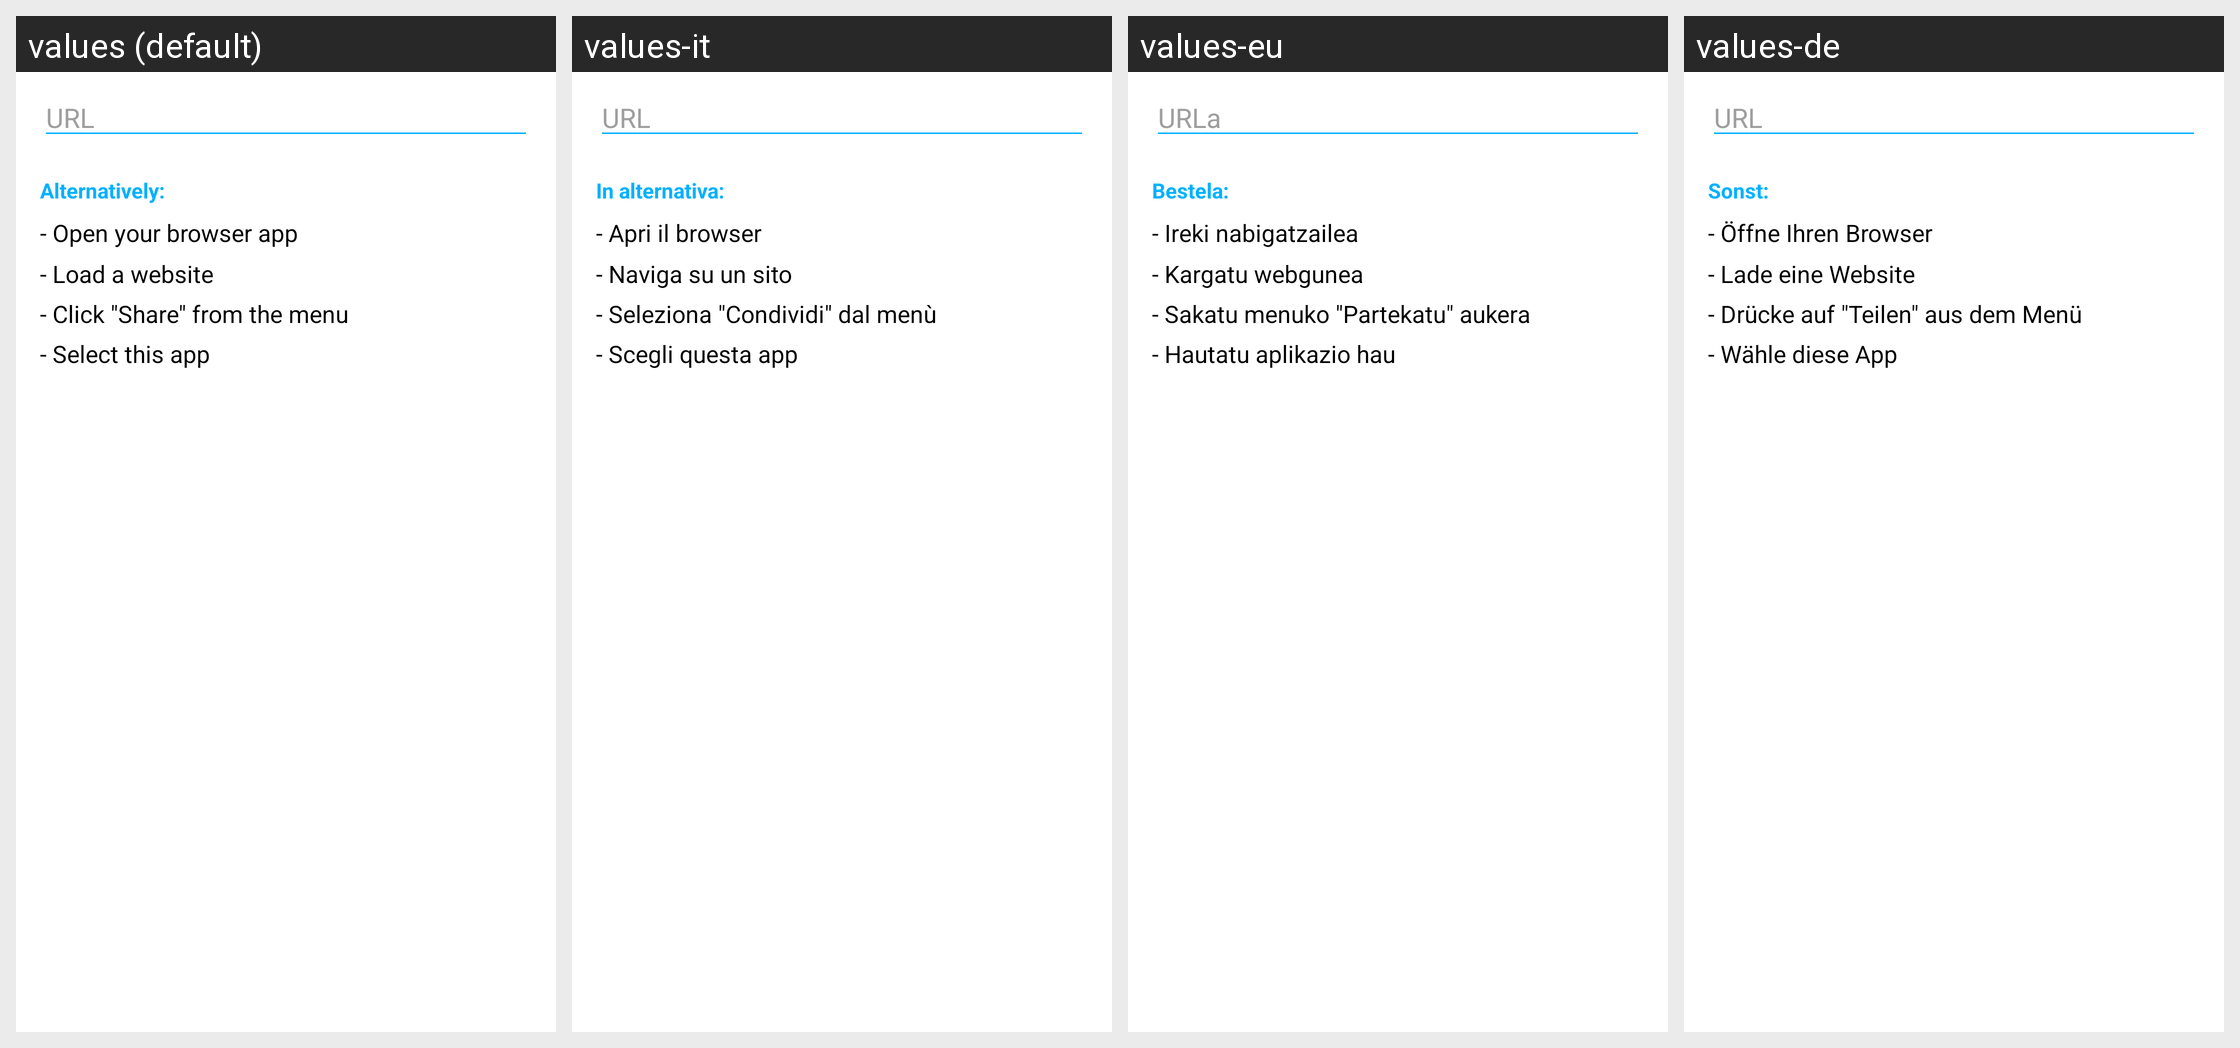

Strings drawn on this Android screen and how each of the app's shown locales translates them:
Android screen res/layout/f_create_qr_code_url.xml rendered under 4 locales, left to right: values (default), values-it, values-eu, values-de. Device: Nexus 5 (rendered at 1080×1920; each locale shown at half size, 540×960, under a caption strip naming it); theme AppTheme.
Other locales in the repository, not shown: values-ca, values-el, values-es, values-fa, values-fr, values-iw, values-ja, values-pl, values-pt-rBR, values-ru, values-tr, values-zh, values-zh-rTW.
Strings drawn on this screen, with the default value and each locale's value (text and hints the layout hard-codes, and strings that could not be matched under every locale, appear in the picture but are not listed):

barcode_schema_url
  values: URL
  values-it: URL
  values-eu: URLa
  values-de: URL

fragment_create_barcode_alternative
  values: Alternatively:
  values-it: In alternativa:
  values-eu: Bestela:
  values-de: Sonst:

fragment_create_qr_code_url_alternative
  values: - Open your browser app
      - Load a website
      - Click "Share" from the menu
      - Select this app
  values-it: - Apri il browser
      - Naviga su un sito
      - Seleziona "Condividi" dal menù
      - Scegli questa app
  values-eu: - Ireki nabigatzailea
      - Kargatu webgunea
      - Sakatu menuko "Partekatu" aukera
      - Hautatu aplikazio hau
  values-de: - Öffne Ihren Browser
      - Lade eine Website
      - Drücke auf "Teilen" aus dem Menü
      - Wähle diese App
